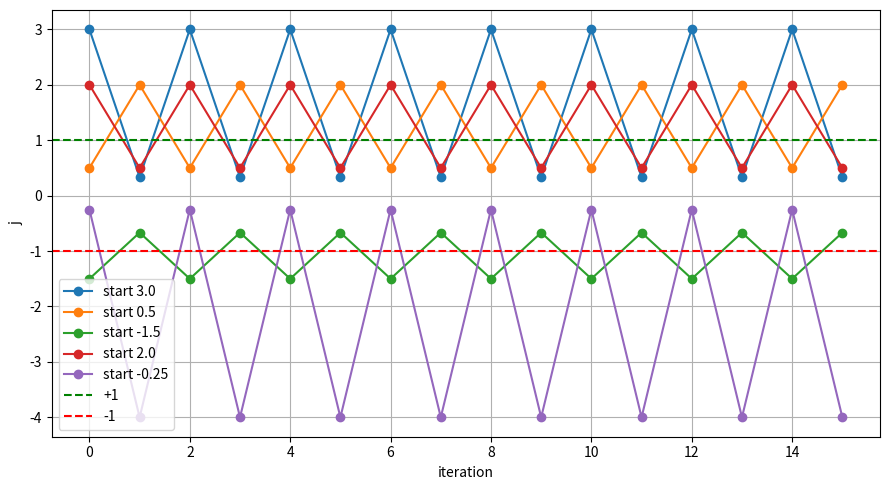

Here is the Python script that generated this plot: (Note: this script raises an exception after producing the figure.)
import numpy as np
import matplotlib.pyplot as plt

def iterate(j0, steps=15):
    traj = [j0]
    j = j0
    for _ in range(steps):
        j = 1.0 / j
        traj.append(j)
    return traj

starts = [3.0, 0.5, -1.5, 2.0, -0.25]
plt.figure(figsize=(9,5))
for s in starts:
    plt.plot(iterate(s), marker='o', label=f'start {s}')
plt.axhline(1, color='green', ls='--', label='+1')
plt.axhline(-1, color='red', ls='--', label='-1')
plt.xlabel('iteration')
plt.ylabel('j')
plt.legend()
plt.grid(True)
plt.tight_layout()
plt.savefig('../figures/jerk_cycle.png')
print("jerk_cycle.png written")
